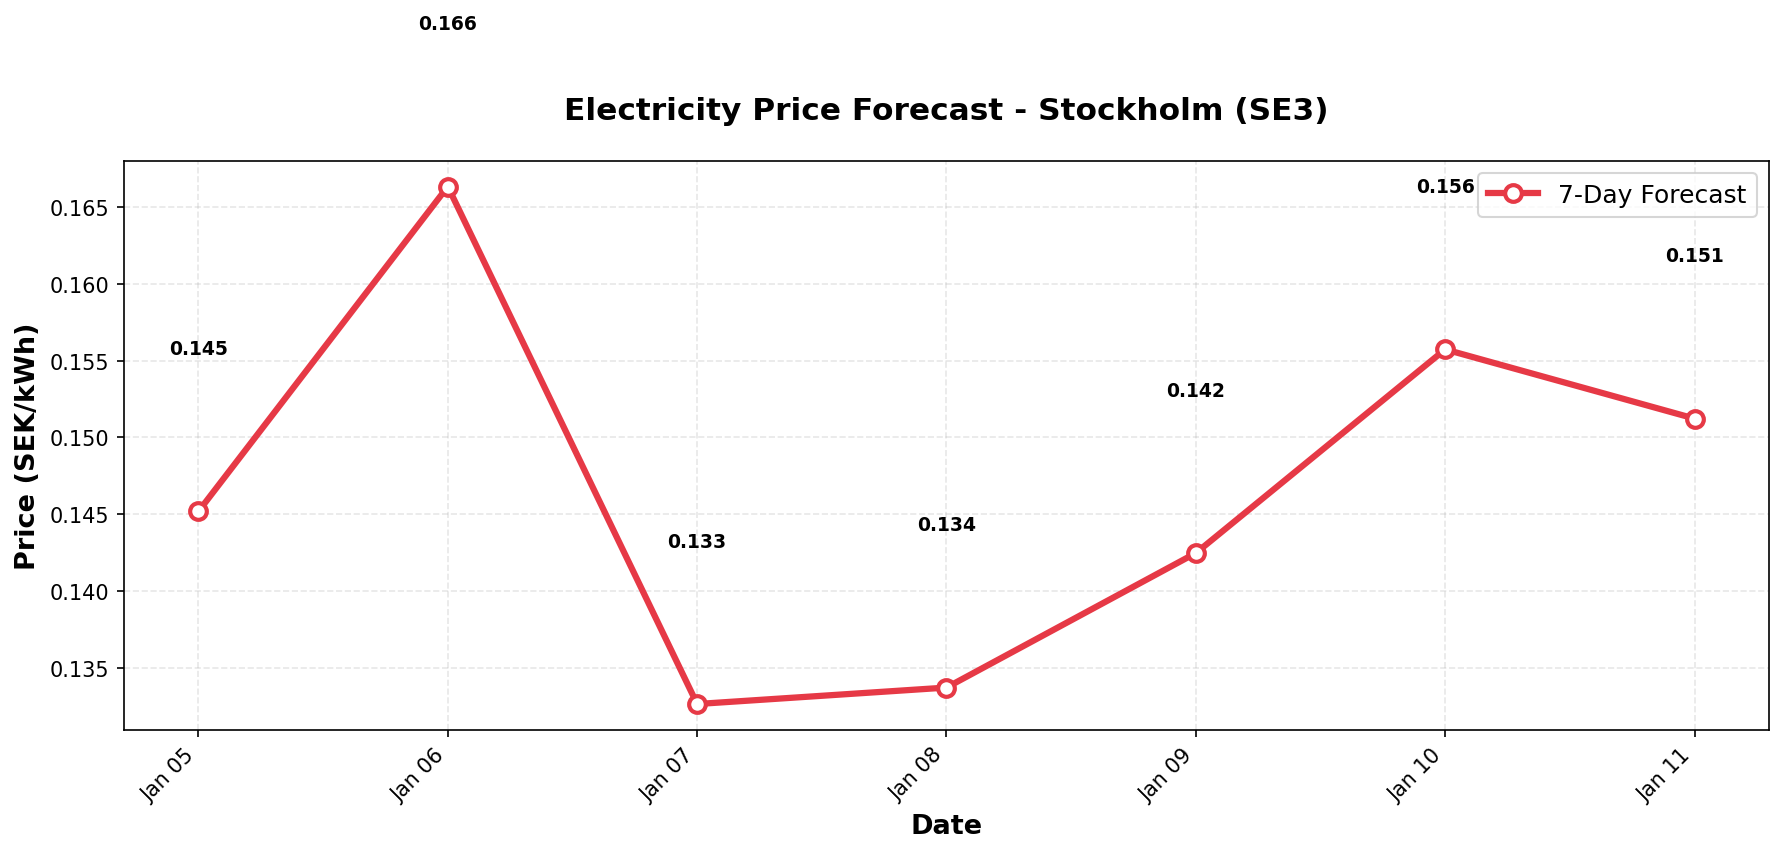

The data file committed next to this chart (first rows):
date, predicted_price
2026-01-05, 0.1452
2026-01-06, 0.1663
2026-01-07, 0.1326
2026-01-08, 0.1337
2026-01-09, 0.1425
2026-01-10, 0.1557
2026-01-11, 0.1512
